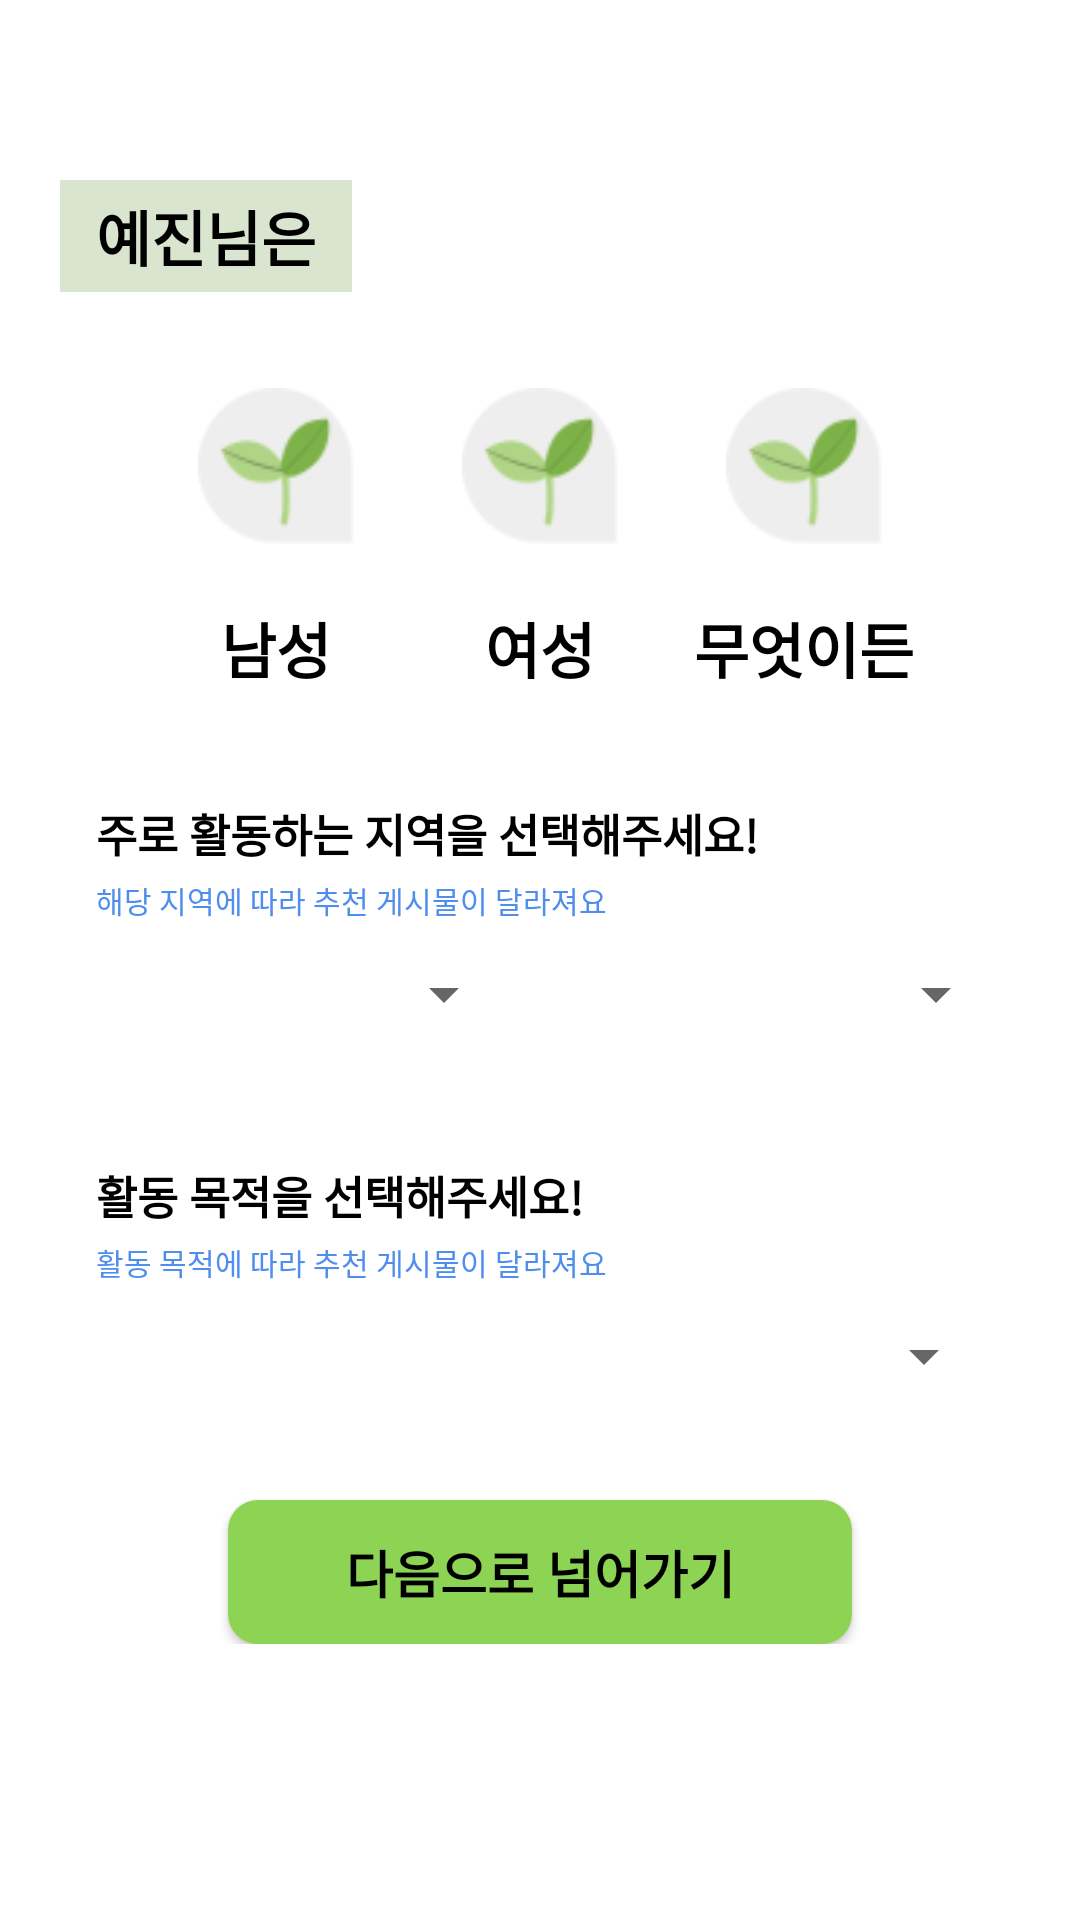

Here is an Android app screen rendered from its layout file. Give the layout XML and the strings, colors and styles it references.
<!-- AndroidManifest.xml: application theme Theme.Greme -->
<!-- res/layout/activity_more_information.xml -->
<?xml version="1.0" encoding="utf-8"?>
<androidx.constraintlayout.widget.ConstraintLayout
    xmlns:android="http://schemas.android.com/apk/res/android"
    xmlns:app="http://schemas.android.com/apk/res-auto"
    xmlns:tools="http://schemas.android.com/tools"
    android:layout_width="match_parent"
    android:layout_height="match_parent"
    tools:context=".MoreInformationActivity">

    <ScrollView
        android:id="@+id/sv_moreinformation"
        android:layout_width="match_parent"
        android:layout_height="wrap_content"
        app:layout_constraintStart_toStartOf="parent"
        app:layout_constraintEnd_toEndOf="parent"
        app:layout_constraintTop_toTopOf="parent"
        android:overScrollMode="never">

        <androidx.constraintlayout.widget.ConstraintLayout
            android:id="@+id/cl_moreinformation"
            android:layout_width="match_parent"
            android:layout_height="wrap_content"
            android:paddingBottom="40dp"
            android:layout_margin="20dp">

            <TextView
                android:id="@+id/tv_moreinformation_name"
                android:layout_width="wrap_content"
                android:layout_height="wrap_content"
                android:layout_marginTop="40dp"
                android:text="예진"
                android:textColor="@color/black"
                android:textSize="20sp"
                android:textStyle="bold"
                android:background="#D9E5CF"
                android:paddingVertical="4dp"
                android:paddingStart="12dp"
                app:layout_constraintStart_toStartOf="parent"
                app:layout_constraintTop_toTopOf="parent" />

            <TextView
                android:id="@+id/tv_moreinformation_nim"
                android:layout_width="wrap_content"
                android:layout_height="wrap_content"
                android:layout_marginTop="40dp"
                android:text="님은"
                android:textColor="@color/black"
                android:textSize="20sp"
                android:textStyle="bold"
                android:background="#D9E5CF"
                android:paddingVertical="4dp"
                android:paddingEnd="12dp"
                app:layout_constraintStart_toEndOf="@id/tv_moreinformation_name"
                app:layout_constraintTop_toTopOf="parent" />

            <ImageView
                android:id="@+id/iv_moreinformation_man"
                android:layout_width="52dp"
                android:layout_height="52dp"
                android:layout_marginTop="32dp"
                android:src="@drawable/gender"
                app:layout_constraintEnd_toStartOf="@id/iv_moreinformation_woman"
                app:layout_constraintHorizontal_chainStyle="packed"
                app:layout_constraintStart_toStartOf="parent"
                app:layout_constraintTop_toBottomOf="@id/tv_moreinformation_nim" />

            <TextView
                android:id="@+id/tv_moreinformation_man"
                android:layout_width="wrap_content"
                android:layout_height="wrap_content"
                android:layout_marginTop="20dp"
                android:text="남성"
                android:textColor="@color/black"
                android:textSize="20sp"
                android:textStyle="bold"
                app:layout_constraintEnd_toEndOf="@id/iv_moreinformation_man"
                app:layout_constraintStart_toStartOf="@id/iv_moreinformation_man"
                app:layout_constraintTop_toBottomOf="@id/iv_moreinformation_man" />

            <ImageView
                android:id="@+id/iv_moreinformation_woman"
                android:layout_width="52dp"
                android:layout_height="52dp"
                android:layout_marginStart="36dp"
                android:src="@drawable/gender"
                app:layout_constraintBottom_toBottomOf="@id/iv_moreinformation_man"
                app:layout_constraintEnd_toStartOf="@id/iv_moreinformation_whatever"
                app:layout_constraintStart_toEndOf="@id/iv_moreinformation_man"
                app:layout_constraintTop_toTopOf="@id/iv_moreinformation_man" />

            <TextView
                android:id="@+id/tv_moreinformation_woman"
                android:layout_width="wrap_content"
                android:layout_height="wrap_content"
                android:layout_marginTop="20dp"
                android:text="여성"
                android:textColor="@color/black"
                android:textSize="20sp"
                android:textStyle="bold"
                app:layout_constraintEnd_toEndOf="@id/iv_moreinformation_woman"
                app:layout_constraintStart_toStartOf="@id/iv_moreinformation_woman"
                app:layout_constraintTop_toBottomOf="@id/iv_moreinformation_woman" />

            <ImageView
                android:id="@+id/iv_moreinformation_whatever"
                android:layout_width="52dp"
                android:layout_height="52dp"
                android:layout_marginStart="36dp"
                android:src="@drawable/gender"
                app:layout_constraintBottom_toBottomOf="@id/iv_moreinformation_woman"
                app:layout_constraintEnd_toEndOf="parent"
                app:layout_constraintStart_toEndOf="@id/iv_moreinformation_woman"
                app:layout_constraintTop_toTopOf="@id/iv_moreinformation_woman" />

            <TextView
                android:id="@+id/tv_moreinformation_whatever"
                android:layout_width="wrap_content"
                android:layout_height="wrap_content"
                android:layout_marginTop="20dp"
                android:text="무엇이든"
                android:textColor="@color/black"
                android:textSize="20sp"
                android:textStyle="bold"
                app:layout_constraintEnd_toEndOf="@id/iv_moreinformation_whatever"
                app:layout_constraintStart_toStartOf="@id/iv_moreinformation_whatever"
                app:layout_constraintTop_toBottomOf="@id/iv_moreinformation_whatever" />

            <TextView
                android:id="@+id/tv_moreinformation_area"
                android:layout_width="wrap_content"
                android:layout_height="wrap_content"
                android:layout_marginStart="12dp"
                android:layout_marginTop="36dp"
                android:text="주로 활동하는 지역을 선택해주세요!"
                android:textColor="@color/black"
                android:textSize="15sp"
                android:textStyle="bold"
                app:layout_constraintStart_toStartOf="parent"
                app:layout_constraintTop_toBottomOf="@id/tv_moreinformation_whatever" />

            <TextView
                android:id="@+id/tv_moreinformation_area2"
                android:layout_width="wrap_content"
                android:layout_height="wrap_content"
                android:layout_marginTop="4dp"
                android:text="해당 지역에 따라 추천 게시물이 달라져요"
                android:textColor="#4F8EEC"
                android:textSize="10sp"
                app:layout_constraintStart_toStartOf="@id/tv_moreinformation_area"
                app:layout_constraintTop_toBottomOf="@id/tv_moreinformation_area" />

            <Spinner
                android:id="@+id/spinner_city"
                android:layout_width="140dp"
                android:layout_height="32dp"
                android:layout_marginTop="8dp"
                android:spinnerMode="dropdown"
                app:layout_constraintStart_toStartOf="@id/tv_moreinformation_area"
                app:layout_constraintTop_toBottomOf="@id/tv_moreinformation_area2" />

            <Spinner
                android:id="@+id/spinner_gu"
                android:layout_width="140dp"
                android:layout_height="32dp"
                android:layout_marginStart="24dp"
                android:spinnerMode="dropdown"
                app:layout_constraintStart_toEndOf="@id/spinner_city"
                app:layout_constraintTop_toTopOf="@id/spinner_city"
                app:layout_constraintBottom_toBottomOf="@id/spinner_city"/>

            <TextView
                android:id="@+id/tv_moreinformation_purpose"
                android:layout_width="wrap_content"
                android:layout_height="wrap_content"
                android:layout_marginStart="12dp"
                android:layout_marginTop="40dp"
                android:text="활동 목적을 선택해주세요!"
                android:textColor="@color/black"
                android:textSize="15sp"
                android:textStyle="bold"
                app:layout_constraintStart_toStartOf="parent"
                app:layout_constraintTop_toBottomOf="@id/spinner_city" />

            <TextView
                android:id="@+id/tv_moreinformation_purpose2"
                android:layout_width="wrap_content"
                android:layout_height="wrap_content"
                android:layout_marginTop="4dp"
                android:text="활동 목적에 따라 추천 게시물이 달라져요"
                android:textColor="#4F8EEC"
                android:textSize="10sp"
                app:layout_constraintStart_toStartOf="@id/tv_moreinformation_purpose"
                app:layout_constraintTop_toBottomOf="@id/tv_moreinformation_purpose" />

            <Spinner
                android:id="@+id/spinner_purpose"
                android:layout_width="300dp"
                android:layout_height="32dp"
                android:layout_marginTop="8dp"
                android:spinnerMode="dropdown"
                app:layout_constraintStart_toStartOf="@id/tv_moreinformation_purpose"
                app:layout_constraintTop_toBottomOf="@id/tv_moreinformation_purpose2" />

            <Button
                android:id="@+id/btn_moreinformation_next"
                android:layout_width="match_parent"
                android:layout_height="48dp"
                android:background="@drawable/bg_basicbtn"
                android:layout_marginTop="32dp"
                android:layout_marginHorizontal="56dp"
                android:textSize="17sp"
                android:textStyle="bold"
                android:textColor="@color/black"
                android:text="다음으로 넘어가기"
                app:layout_constraintTop_toBottomOf="@id/spinner_purpose"
                app:layout_constraintStart_toStartOf="parent"
                app:layout_constraintEnd_toEndOf="parent"/>
        </androidx.constraintlayout.widget.ConstraintLayout>
    </ScrollView>
</androidx.constraintlayout.widget.ConstraintLayout>
<!-- resources referenced by this layout -->
<resources>
  <!-- drawable bg_basicbtn (drawable) -->
  <?xml version="1.0" encoding="utf-8"?>
  <shape xmlns:android="http://schemas.android.com/apk/res/android"
      android:shape="rectangle">
  
      <solid android:color="#8DD455"/>
      <size
          android:width="300dp"
          android:height="60dp" />
      <corners android:radius="10dp" />
  
  </shape>
  <!-- drawable gender: png bitmap (drawable, 2301 bytes) -->
  <style name="Theme.Greme" parent="Theme.MaterialComponents.DayNight.DarkActionBar">
          
          <item name="colorPrimary">@color/purple_500</item>
          <item name="colorPrimaryVariant">@color/purple_700</item>
          <item name="colorOnPrimary">@color/white</item>
          
          <item name="colorSecondary">@color/teal_200</item>
          <item name="colorSecondaryVariant">@color/teal_700</item>
          <item name="colorOnSecondary">@color/black</item>
          
          <item name="android:statusBarColor" tools:targetApi="l">?attr/colorPrimaryVariant</item>
          
      </style>
  <!-- not gathered from this repository: default colours our renderer supplied (Android Studio template values) -->
  <color name="purple_500">#FF6200EE</color>
  <color name="purple_700">#FF3700B3</color>
  <color name="teal_200">#FF03DAC5</color>
  <color name="teal_700">#FF018786</color>
  <color name="black">#FF000000</color>
  <color name="white">#FFFFFFFF</color>
</resources>
